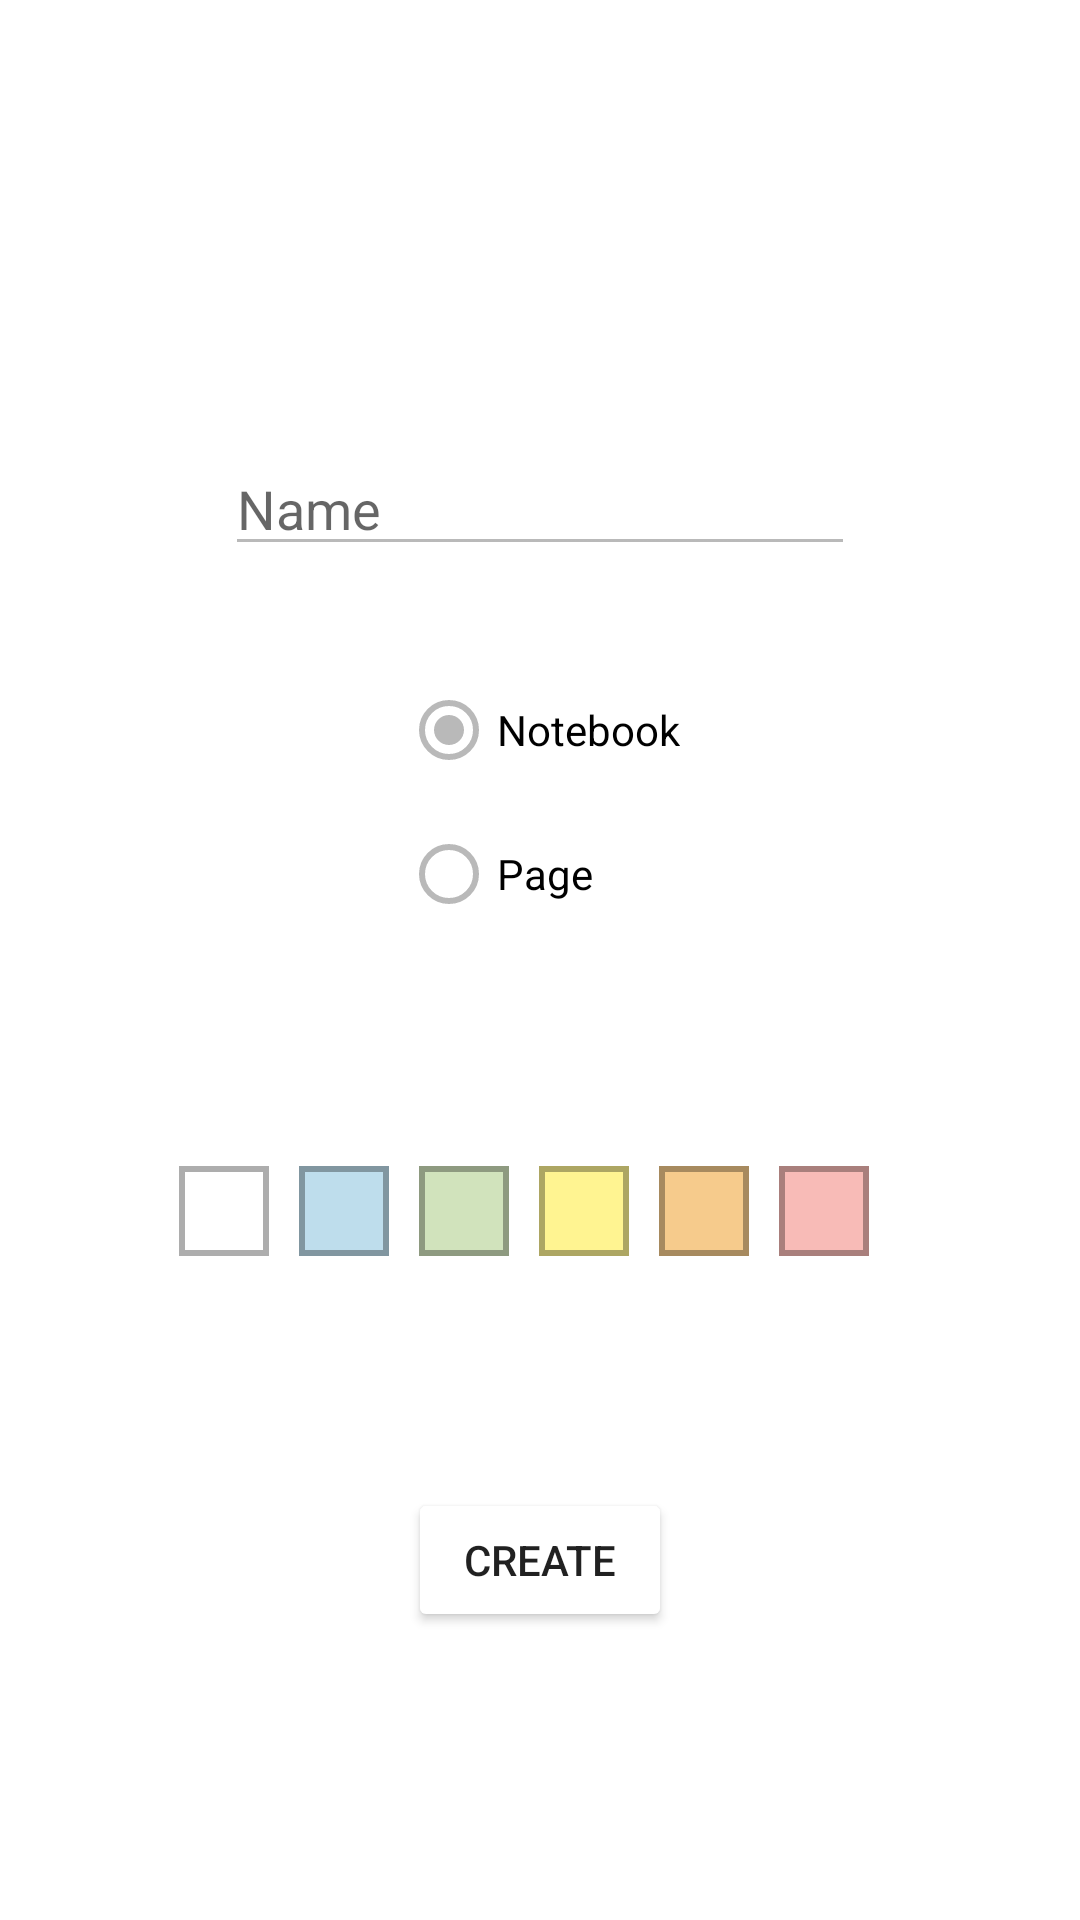

Write the Android layout XML for this screen, with the resource values it uses.
<!-- AndroidManifest.xml: application theme Theme.My_Notebook -->
<!-- res/layout/activity_criacao_material.xml -->
<?xml version="1.0" encoding="utf-8"?>
<androidx.constraintlayout.widget.ConstraintLayout xmlns:android="http://schemas.android.com/apk/res/android"
    xmlns:app="http://schemas.android.com/apk/res-auto"
    xmlns:tools="http://schemas.android.com/tools"
    android:id="@+id/cl_criacao"
    android:layout_width="match_parent"
    android:layout_height="match_parent"
    tools:context="com.my_notebook.CriacaoMaterial">

    <Button
        android:id="@+id/btn_criarCaderno"
        android:layout_width="wrap_content"
        android:layout_height="wrap_content"
        android:layout_marginTop="400dp"
        android:text="Create"
        app:backgroundTint="#323232"
        app:backgroundTintMode="add"
        app:iconTint="#B62E2E"
        app:layout_constraintBottom_toBottomOf="parent"
        app:layout_constraintEnd_toEndOf="parent"
        app:layout_constraintStart_toStartOf="parent"
        app:layout_constraintTop_toTopOf="parent" />

    <EditText
        android:id="@+id/tv_NomeCaderno"
        style="@style/Widget.AppCompat.EditText"
        android:layout_width="wrap_content"
        android:layout_height="wrap_content"
        android:layout_marginBottom="160dp"
        android:backgroundTint="#57323232"
        android:ems="10"
        android:hint="Name"
        android:inputType="textPersonName"
        app:layout_constraintBottom_toTopOf="@+id/btn_criarCaderno"
        app:layout_constraintEnd_toEndOf="parent"
        app:layout_constraintStart_toStartOf="parent"
        app:layout_constraintTop_toTopOf="parent" />

    <RadioGroup
        android:id="@+id/rb_GrupoTipos"
        android:layout_width="wrap_content"
        android:layout_height="wrap_content"
        android:layout_marginBottom="150dp"
        app:layout_constraintBottom_toTopOf="@+id/btn_criarCaderno"
        app:layout_constraintEnd_toEndOf="parent"
        app:layout_constraintStart_toStartOf="parent"
        app:layout_constraintTop_toBottomOf="@+id/tv_NomeCaderno">

        <RadioButton
            android:id="@+id/rb_optVCaderno"
            android:layout_width="match_parent"
            android:layout_height="wrap_content"
            android:checked="true"
            android:text="Notebook"
            app:buttonTint="#57323232" />

        <RadioButton
            android:id="@+id/rb_optPagina"
            android:layout_width="match_parent"
            android:layout_height="wrap_content"
            android:text="Page"
            app:buttonTint="#57323232" />
    </RadioGroup>

    <LinearLayout
        android:id="@+id/ll_BotoesCor"
        android:layout_width="wrap_content"
        android:layout_height="wrap_content"
        android:orientation="horizontal"
        app:layout_constraintBottom_toTopOf="@+id/btn_criarCaderno"
        app:layout_constraintEnd_toEndOf="parent"
        app:layout_constraintHorizontal_bias="0.497"
        app:layout_constraintStart_toStartOf="parent"
        app:layout_constraintTop_toBottomOf="@+id/rb_GrupoTipos"
        app:layout_constraintVertical_bias="0.487">

        <ImageButton
            android:id="@+id/imageButton"
            style="@android:style/Widget.DeviceDefault.Light.ImageButton"
            android:layout_width="30dp"
            android:layout_height="30dp"
            android:layout_marginRight="10dp"
            android:background="#FFFFFF"
            android:src="@drawable/botao_com_borda"
            tools:src="@drawable/botao_com_borda"
            tools:srcCompat="@drawable/botao_com_borda" />

        <ImageButton
            android:id="@+id/imageButton3"
            style="@android:style/Widget.DeviceDefault.Light.ImageButton"
            android:layout_width="30dp"
            android:layout_height="30dp"
            android:layout_marginRight="10dp"
            android:layout_weight="1"
            android:background="#BEDDEC"
            android:src="@drawable/botao_com_borda"
            tools:src="@drawable/botao_com_borda"
            tools:srcCompat="@drawable/botao_com_borda" />

        <ImageButton
            android:id="@+id/imageButton4"
            style="@android:style/Widget.DeviceDefault.Light.ImageButton"
            android:layout_width="30dp"
            android:layout_height="30dp"
            android:layout_marginRight="10dp"
            android:layout_weight="1"
            android:background="#D1E3BC"
            android:src="@drawable/botao_com_borda"
            tools:src="@drawable/botao_com_borda"
            tools:srcCompat="@drawable/botao_com_borda" />

        <ImageButton
            android:id="@+id/imageButton5"
            style="@android:style/Widget.DeviceDefault.Light.ImageButton"
            android:layout_width="30dp"
            android:layout_height="30dp"
            android:layout_marginRight="10dp"
            android:layout_weight="1"
            android:background="#FFF491"
            android:src="@drawable/botao_com_borda"
            tools:src="@drawable/botao_com_borda"
            tools:srcCompat="@drawable/botao_com_borda" />

        <ImageButton
            android:id="@+id/imageButton6"
            style="@android:style/Widget.DeviceDefault.Light.ImageButton"
            android:layout_width="30dp"
            android:layout_height="30dp"
            android:layout_marginRight="10dp"
            android:layout_weight="1"
            android:background="#F6CB8C"
            android:src="@drawable/botao_com_borda"
            tools:src="@drawable/botao_com_borda"
            tools:srcCompat="@drawable/botao_com_borda" />

        <ImageButton
            android:id="@+id/imageButton7"
            style="@android:style/Widget.DeviceDefault.Light.ImageButton"
            android:layout_width="30dp"
            android:layout_height="30dp"
            android:layout_marginRight="10dp"
            android:layout_weight="1"
            android:background="#F8BBB7"
            android:src="@drawable/botao_com_borda"
            tools:src="@drawable/botao_com_borda"
            tools:srcCompat="@drawable/botao_com_borda" />

    </LinearLayout>

</androidx.constraintlayout.widget.ConstraintLayout>
<!-- resources referenced by this layout -->
<resources>
  <!-- drawable botao_com_borda (drawable) -->
  <?xml version="1.0" encoding="utf-8"?>
  <shape xmlns:android="http://schemas.android.com/apk/res/android"
      android:shape="rectangle">
      <stroke
          android:width="2dp"
          android:color="#52000000" />
  </shape>
  <style name="Theme.My_Notebook" parent="Theme.MaterialComponents.DayNight.DarkActionBar">
          
          <item name="colorPrimary">@color/purple_500</item>
          <item name="colorPrimaryVariant">@color/purple_700</item>
          <item name="colorOnPrimary">@color/white</item>
          
          <item name="colorSecondary">@color/teal_200</item>
          <item name="colorSecondaryVariant">@color/teal_700</item>
          <item name="colorOnSecondary">@color/black</item>
          
          <item name="android:statusBarColor" tools:targetApi="l">?attr/colorPrimaryVariant</item>
          
      </style>
  <!-- not gathered from this repository: default colours our renderer supplied (Android Studio template values) -->
  <color name="purple_500">#FF6200EE</color>
  <color name="purple_700">#FF3700B3</color>
  <color name="teal_200">#FF03DAC5</color>
  <color name="teal_700">#FF018786</color>
  <color name="black">#FF000000</color>
  <color name="white">#FFFFFFFF</color>
</resources>
